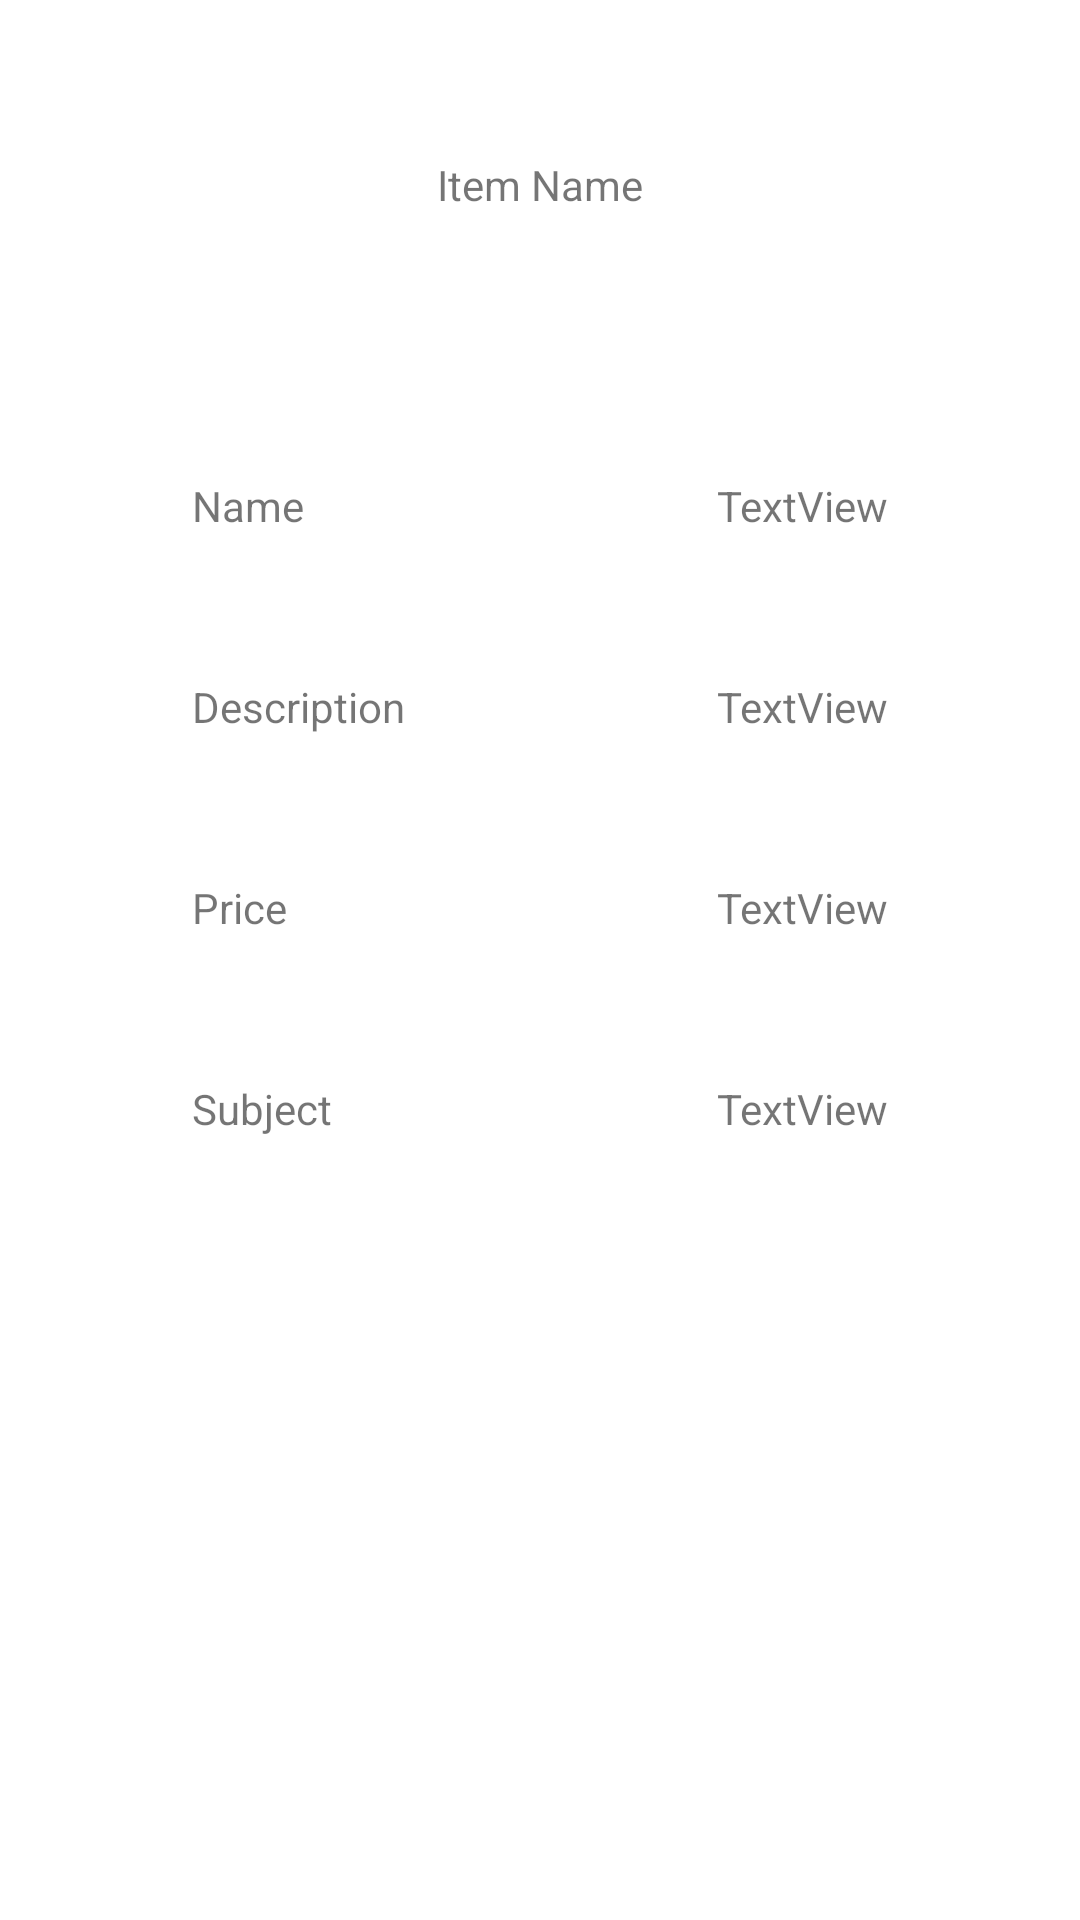

The Android layout XML behind this screen, and the referenced resources:
<!-- AndroidManifest.xml: application theme Theme.Cismarketplace -->
<!-- res/layout/activity_item.xml -->
<?xml version="1.0" encoding="utf-8"?>
<androidx.constraintlayout.widget.ConstraintLayout xmlns:android="http://schemas.android.com/apk/res/android"
    xmlns:app="http://schemas.android.com/apk/res-auto"
    xmlns:tools="http://schemas.android.com/tools"
    android:layout_width="match_parent"
    android:layout_height="match_parent"
    tools:context=".itemActivity">

    <ImageView
        android:id="@+id/imageView4"
        android:layout_width="wrap_content"
        android:layout_height="wrap_content"
        android:layout_marginTop="32dp"
        app:layout_constraintEnd_toEndOf="parent"
        app:layout_constraintHorizontal_bias="0.498"
        app:layout_constraintStart_toStartOf="parent"
        app:layout_constraintTop_toBottomOf="@+id/textView8"
        tools:src="@tools:sample/avatars" />

    <TextView
        android:id="@+id/textView8"
        android:layout_width="wrap_content"
        android:layout_height="wrap_content"
        android:layout_marginTop="52dp"
        android:text="Item Name"
        app:layout_constraintEnd_toEndOf="parent"
        app:layout_constraintStart_toStartOf="parent"
        app:layout_constraintTop_toTopOf="parent" />

    <TextView
        android:id="@+id/Description"
        android:layout_width="wrap_content"
        android:layout_height="wrap_content"
        android:layout_marginTop="48dp"
        android:layout_marginEnd="64dp"
        android:text="TextView"
        app:layout_constraintEnd_toEndOf="parent"
        app:layout_constraintTop_toBottomOf="@+id/Name" />

    <TextView
        android:id="@+id/Name"
        android:layout_width="wrap_content"
        android:layout_height="wrap_content"
        android:layout_marginTop="56dp"
        android:layout_marginEnd="64dp"
        android:text="TextView"
        app:layout_constraintEnd_toEndOf="parent"
        app:layout_constraintTop_toBottomOf="@+id/imageView4" />

    <TextView
        android:id="@+id/Price"
        android:layout_width="wrap_content"
        android:layout_height="wrap_content"
        android:layout_marginTop="48dp"
        android:layout_marginEnd="64dp"
        android:text="TextView"
        app:layout_constraintEnd_toEndOf="parent"
        app:layout_constraintTop_toBottomOf="@+id/Description" />

    <TextView
        android:id="@+id/textView15"
        android:layout_width="wrap_content"
        android:layout_height="wrap_content"
        android:layout_marginStart="64dp"
        android:layout_marginTop="56dp"
        android:text="Name"
        app:layout_constraintStart_toStartOf="parent"
        app:layout_constraintTop_toBottomOf="@+id/imageView4" />

    <TextView
        android:id="@+id/textView16"
        android:layout_width="wrap_content"
        android:layout_height="wrap_content"
        android:layout_marginStart="64dp"
        android:layout_marginTop="48dp"
        android:text="Description"
        app:layout_constraintStart_toStartOf="parent"
        app:layout_constraintTop_toBottomOf="@+id/textView15" />

    <TextView
        android:id="@+id/textView17"
        android:layout_width="wrap_content"
        android:layout_height="wrap_content"
        android:layout_marginStart="64dp"
        android:layout_marginTop="48dp"
        android:text="Price"
        app:layout_constraintStart_toStartOf="parent"
        app:layout_constraintTop_toBottomOf="@+id/textView16" />

    <TextView
        android:id="@+id/Subject"
        android:layout_width="wrap_content"
        android:layout_height="wrap_content"
        android:layout_marginTop="48dp"
        android:layout_marginEnd="64dp"
        android:text="TextView"
        app:layout_constraintEnd_toEndOf="parent"
        app:layout_constraintTop_toBottomOf="@+id/Price" />

    <TextView
        android:id="@+id/textView19"
        android:layout_width="wrap_content"
        android:layout_height="wrap_content"
        android:layout_marginStart="64dp"
        android:layout_marginTop="48dp"
        android:text="Subject"
        app:layout_constraintStart_toStartOf="parent"
        app:layout_constraintTop_toBottomOf="@+id/textView17" />
</androidx.constraintlayout.widget.ConstraintLayout>
<!-- resources referenced by this layout -->
<resources>
  <style name="Theme.Cismarketplace" parent="Theme.MaterialComponents.DayNight.DarkActionBar">
          
          <item name="colorPrimary">@color/purple_500</item>
          <item name="colorPrimaryVariant">@color/purple_700</item>
          <item name="colorOnPrimary">@color/white</item>
          
          <item name="colorSecondary">@color/teal_200</item>
          <item name="colorSecondaryVariant">@color/teal_700</item>
          <item name="colorOnSecondary">@color/black</item>
          
          <item name="android:statusBarColor" tools:targetApi="l">?attr/colorPrimaryVariant</item>
          
      </style>
  <!-- not gathered from this repository: default colours our renderer supplied (Android Studio template values) -->
  <color name="purple_500">#FF6200EE</color>
  <color name="purple_700">#FF3700B3</color>
  <color name="teal_200">#FF03DAC5</color>
  <color name="teal_700">#FF018786</color>
  <color name="black">#FF000000</color>
  <color name="white">#FFFFFFFF</color>
</resources>
